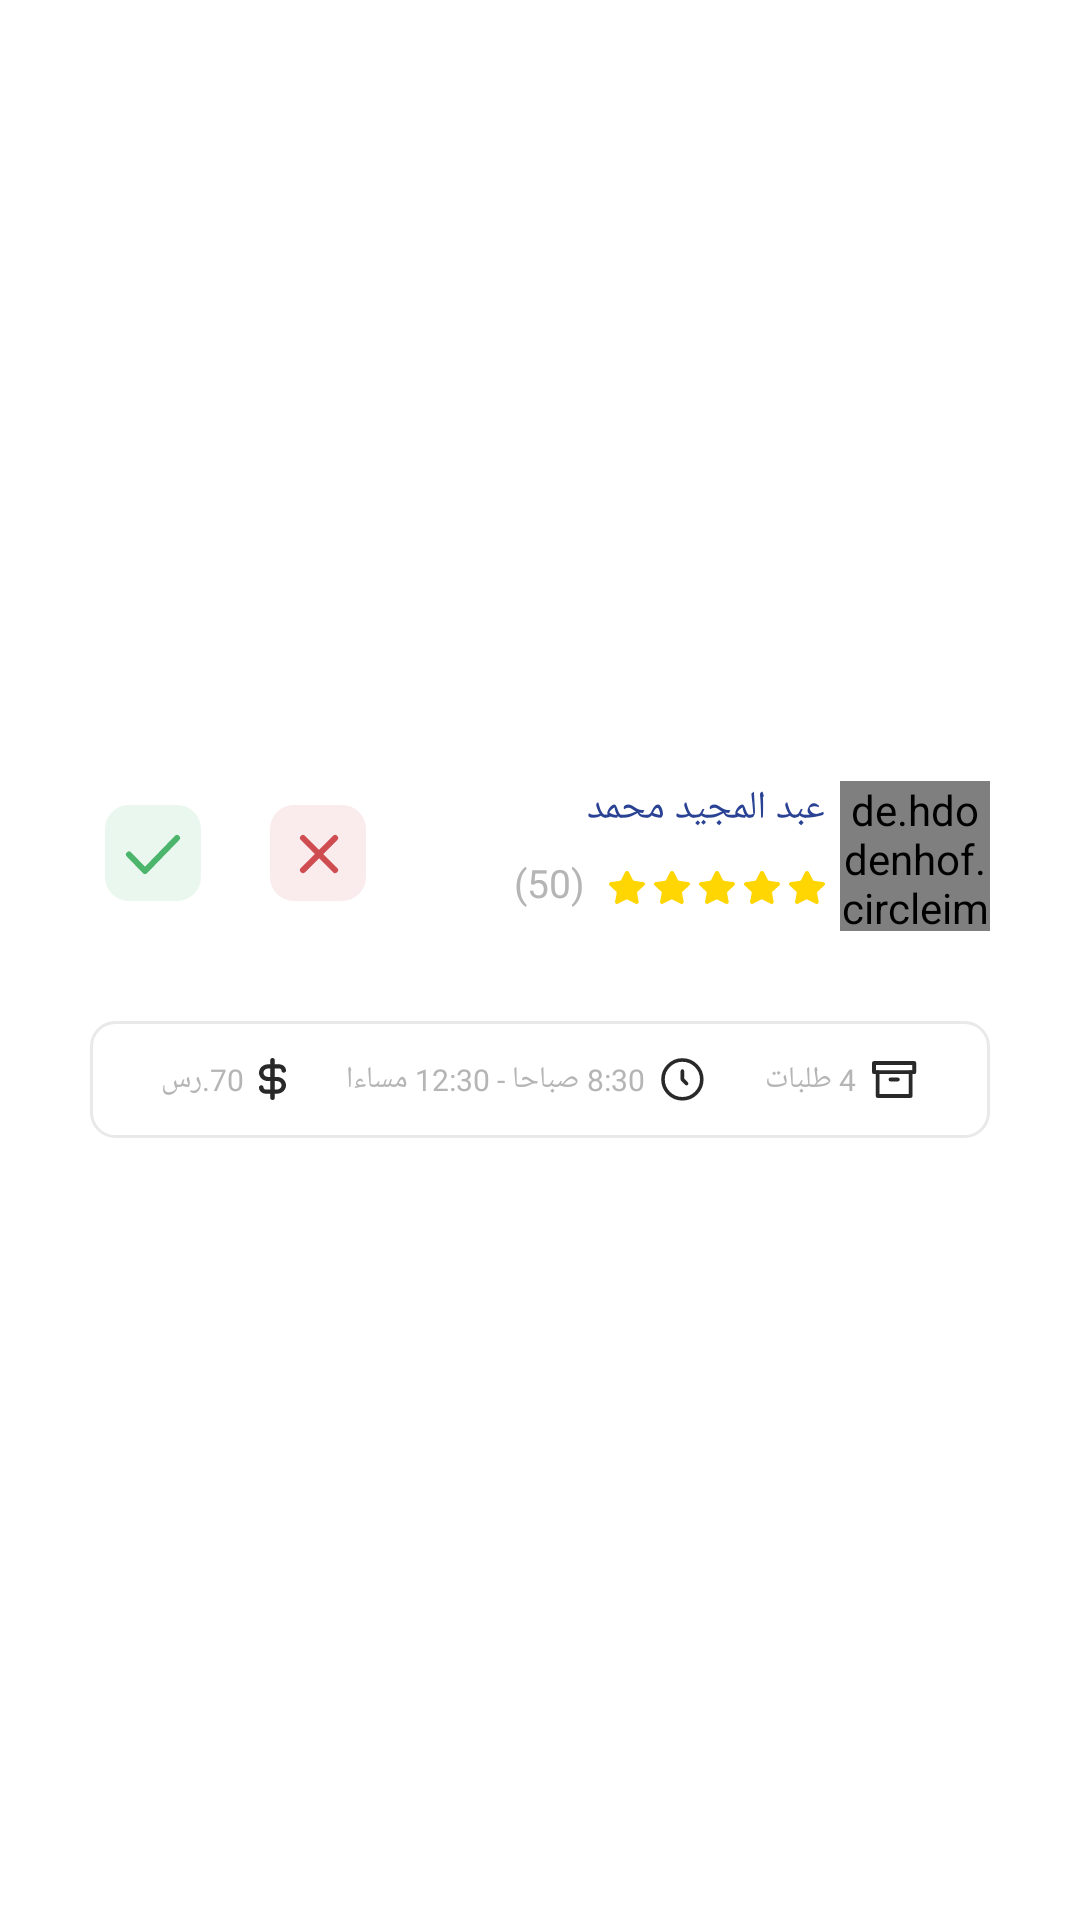

Android layout source for this screen:
<!-- AndroidManifest.xml: application theme Theme.AWQAT -->
<!-- res/layout/delivery_offers_item.xml -->
<?xml version="1.0" encoding="utf-8"?>
<LinearLayout xmlns:android="http://schemas.android.com/apk/res/android"
    android:layout_width="match_parent"
    android:layout_height="match_parent"
    android:gravity="center"
    android:padding="15dp"
    android:orientation="vertical"
    android:background="@color/white">
    <FrameLayout
        android:layout_width="match_parent"
        android:layout_height="wrap_content"
        android:padding="15dp"
        >




        <ImageView
            android:id="@+id/rate"
            android:layout_width="wrap_content"
            android:layout_height="wrap_content"

            android:src="@drawable/ic_five_stars"
            android:layout_marginEnd="55dp"
            android:layout_gravity="end"
            android:layout_marginTop="30dp"
            />


        <de.hdodenhof.circleimageview.CircleImageView
            android:id="@+id/profile_image"
            android:layout_width="50dp"
            android:layout_height="50dp"
            android:src="@drawable/person"
            android:layout_gravity="end"/>
        <TextView
            android:id="@+id/driver_name"
            android:layout_width="wrap_content"
            android:layout_height="wrap_content"
            android:fontFamily="@font/regular"
            android:text="عبد المجيد محمد"
            android:textColor="@color/blue_text"
            android:textSize="13sp"
            android:layout_marginEnd="55dp"
            android:layout_gravity="end"
            android:maxLength="30"

            />
        <TextView
            android:id="@+id/request_rate_number"
            android:layout_width="wrap_content"
            android:layout_height="wrap_content"
            android:fontFamily="@font/regular"
            android:text="(50)"
            android:textColor="@color/gery_text"
            android:textSize="13sp"
            android:layout_marginEnd="135dp"
            android:layout_gravity="end"
            android:layout_marginTop="25dp"
            />

        <ImageView
            android:id="@+id/accept_request_btn"
            android:layout_width="32dp"
            android:layout_height="32dp"

            android:src="@drawable/ic_accept_btn"
            android:layout_marginStart="5dp"
            android:layout_gravity="start"
            android:layout_marginTop="8dp"

            />
        <ImageView
            android:id="@+id/reject_request_btn"
            android:layout_width="32dp"
            android:layout_height="32dp"

            android:src="@drawable/ic_reject_btn"
            android:layout_marginStart="60dp"
            android:layout_gravity="start"
            android:layout_marginTop="8dp"
            />
        <LinearLayout
            android:layout_width="match_parent"
            android:layout_height="39dp"
            android:background="@drawable/driver_details_bg"
            android:layout_marginTop="80dp"
            android:orientation="horizontal"
            android:gravity="center"
          >
            <TextView
                android:layout_width="wrap_content"
                android:layout_height="wrap_content"
                android:fontFamily="@font/regular"
                android:text="70.رس"
                android:textColor="@color/gery_text"
                android:textSize="10sp"

                />
            <ImageView
                android:layout_width="wrap_content"
                android:layout_height="wrap_content"
                android:src="@drawable/ic_dollar_icon"
                android:layout_marginStart="5dp"/>
            <TextView
                android:layout_width="wrap_content"
                android:layout_height="wrap_content"
                android:fontFamily="@font/regular"
                android:text="8:30 صباحا - 12:30 مساءا"
                android:textColor="@color/gery_text"
                android:textSize="10sp"
                android:layout_marginStart="20dp"


                />
            <ImageView
                android:layout_width="wrap_content"
                android:layout_height="wrap_content"
                android:src="@drawable/ic_clock_icon"
                android:layout_marginStart="5dp"/>
            <TextView
                android:layout_width="wrap_content"
                android:layout_height="wrap_content"
                android:fontFamily="@font/regular"
                android:text="4 طلبات"
                android:textColor="@color/gery_text"
                android:textSize="10sp"
android:layout_marginStart="20dp"
                />
            <ImageView
                android:layout_width="wrap_content"
                android:layout_height="wrap_content"
                android:src="@drawable/ic_request_numbers_icon"
                android:layout_marginStart="5dp"/>
        </LinearLayout>
    </FrameLayout>

</LinearLayout>
<!-- resources referenced by this layout -->
<resources>
  <color name="blue_text">#2A4293</color>
  <color name="gery_text">#B5B5B5</color>
  <color name="white">#FFFFFFFF</color>
  <!-- drawable driver_details_bg (drawable) -->
  <?xml version="1.0" encoding="utf-8"?>
  <shape xmlns:android="http://schemas.android.com/apk/res/android">
      <stroke
          android:color="#E9E9E9"
          android:width="1dp"/>
      <corners android:radius="8dp"/>
      <solid android:color="@color/white"/>
  </shape>
  <!-- drawable ic_accept_btn (drawable) -->
  <vector xmlns:android="http://schemas.android.com/apk/res/android"
      android:width="32dp"
      android:height="32dp"
      android:viewportWidth="32"
      android:viewportHeight="32">
    <path
        android:pathData="M24,0L8,0A8,8 0,0 0,0 8L0,24A8,8 0,0 0,8 32L24,32A8,8 0,0 0,32 24L32,8A8,8 0,0 0,24 0z"
        android:fillColor="#EAF7EE"/>
    <path
        android:pathData="M8,16.5L13.333,22L24,11"
        android:strokeLineJoin="round"
        android:strokeWidth="2"
        android:fillColor="#00000000"
        android:strokeColor="#4BB56B"
        android:strokeLineCap="round"/>
  </vector>
  <!-- drawable ic_clock_icon (drawable) -->
  <vector xmlns:android="http://schemas.android.com/apk/res/android"
      android:width="15dp"
      android:height="15dp"
      android:viewportWidth="15"
      android:viewportHeight="15">
    <path
        android:pathData="M7.462,13.923C11.03,13.923 13.923,11.03 13.923,7.462C13.923,3.893 11.03,1 7.462,1C3.893,1 1,3.893 1,7.462C1,11.03 3.893,13.923 7.462,13.923Z"
        android:strokeLineJoin="round"
        android:strokeWidth="1.2"
        android:fillColor="#00000000"
        android:strokeColor="#292929"
        android:strokeLineCap="round"/>
    <path
        android:pathData="M7.461,4.692V7.462L8.846,8.846"
        android:strokeLineJoin="round"
        android:strokeWidth="1.2"
        android:fillColor="#00000000"
        android:strokeColor="#292929"
        android:strokeLineCap="round"/>
  </vector>
  <!-- drawable ic_reject_btn (drawable) -->
  <vector xmlns:android="http://schemas.android.com/apk/res/android"
      android:width="32dp"
      android:height="32dp"
      android:viewportWidth="32"
      android:viewportHeight="32">
    <path
        android:pathData="M24,0L8,0A8,8 0,0 0,0 8L0,24A8,8 0,0 0,8 32L24,32A8,8 0,0 0,32 24L32,8A8,8 0,0 0,24 0z"
        android:fillColor="#FAEBEC"/>
    <path
        android:pathData="M21.688,11L11,21.688"
        android:strokeLineJoin="round"
        android:strokeWidth="2"
        android:fillColor="#00000000"
        android:strokeColor="#CF4D50"
        android:strokeLineCap="round"/>
    <path
        android:pathData="M11,11L21.688,21.688"
        android:strokeLineJoin="round"
        android:strokeWidth="2"
        android:fillColor="#00000000"
        android:strokeColor="#CF4D50"
        android:strokeLineCap="round"/>
  </vector>
  <style name="Theme.AWQAT" parent="Theme.MaterialComponents.Light.NoActionBar.Bridge">
          
          <item name="colorPrimary">@color/Orange</item>
          <item name="colorPrimaryVariant">@color/purple_700</item>
          <item name="colorOnPrimary">@color/white</item>
          
          <item name="colorSecondary">@color/teal_200</item>
          <item name="colorSecondaryVariant">@color/teal_700</item>
          <item name="colorOnSecondary">@color/black</item>
          
          <item name="android:windowTranslucentStatus">true</item>
          <item name="android:windowTranslucentNavigation">true</item>        
      </style>
  <color name="Orange">#F9A236</color>
  <color name="purple_700">#FF3700B3</color>
  <color name="teal_200">#FF03DAC5</color>
  <color name="teal_700">#FF018786</color>
  <color name="black">#FF000000</color>
</resources>
